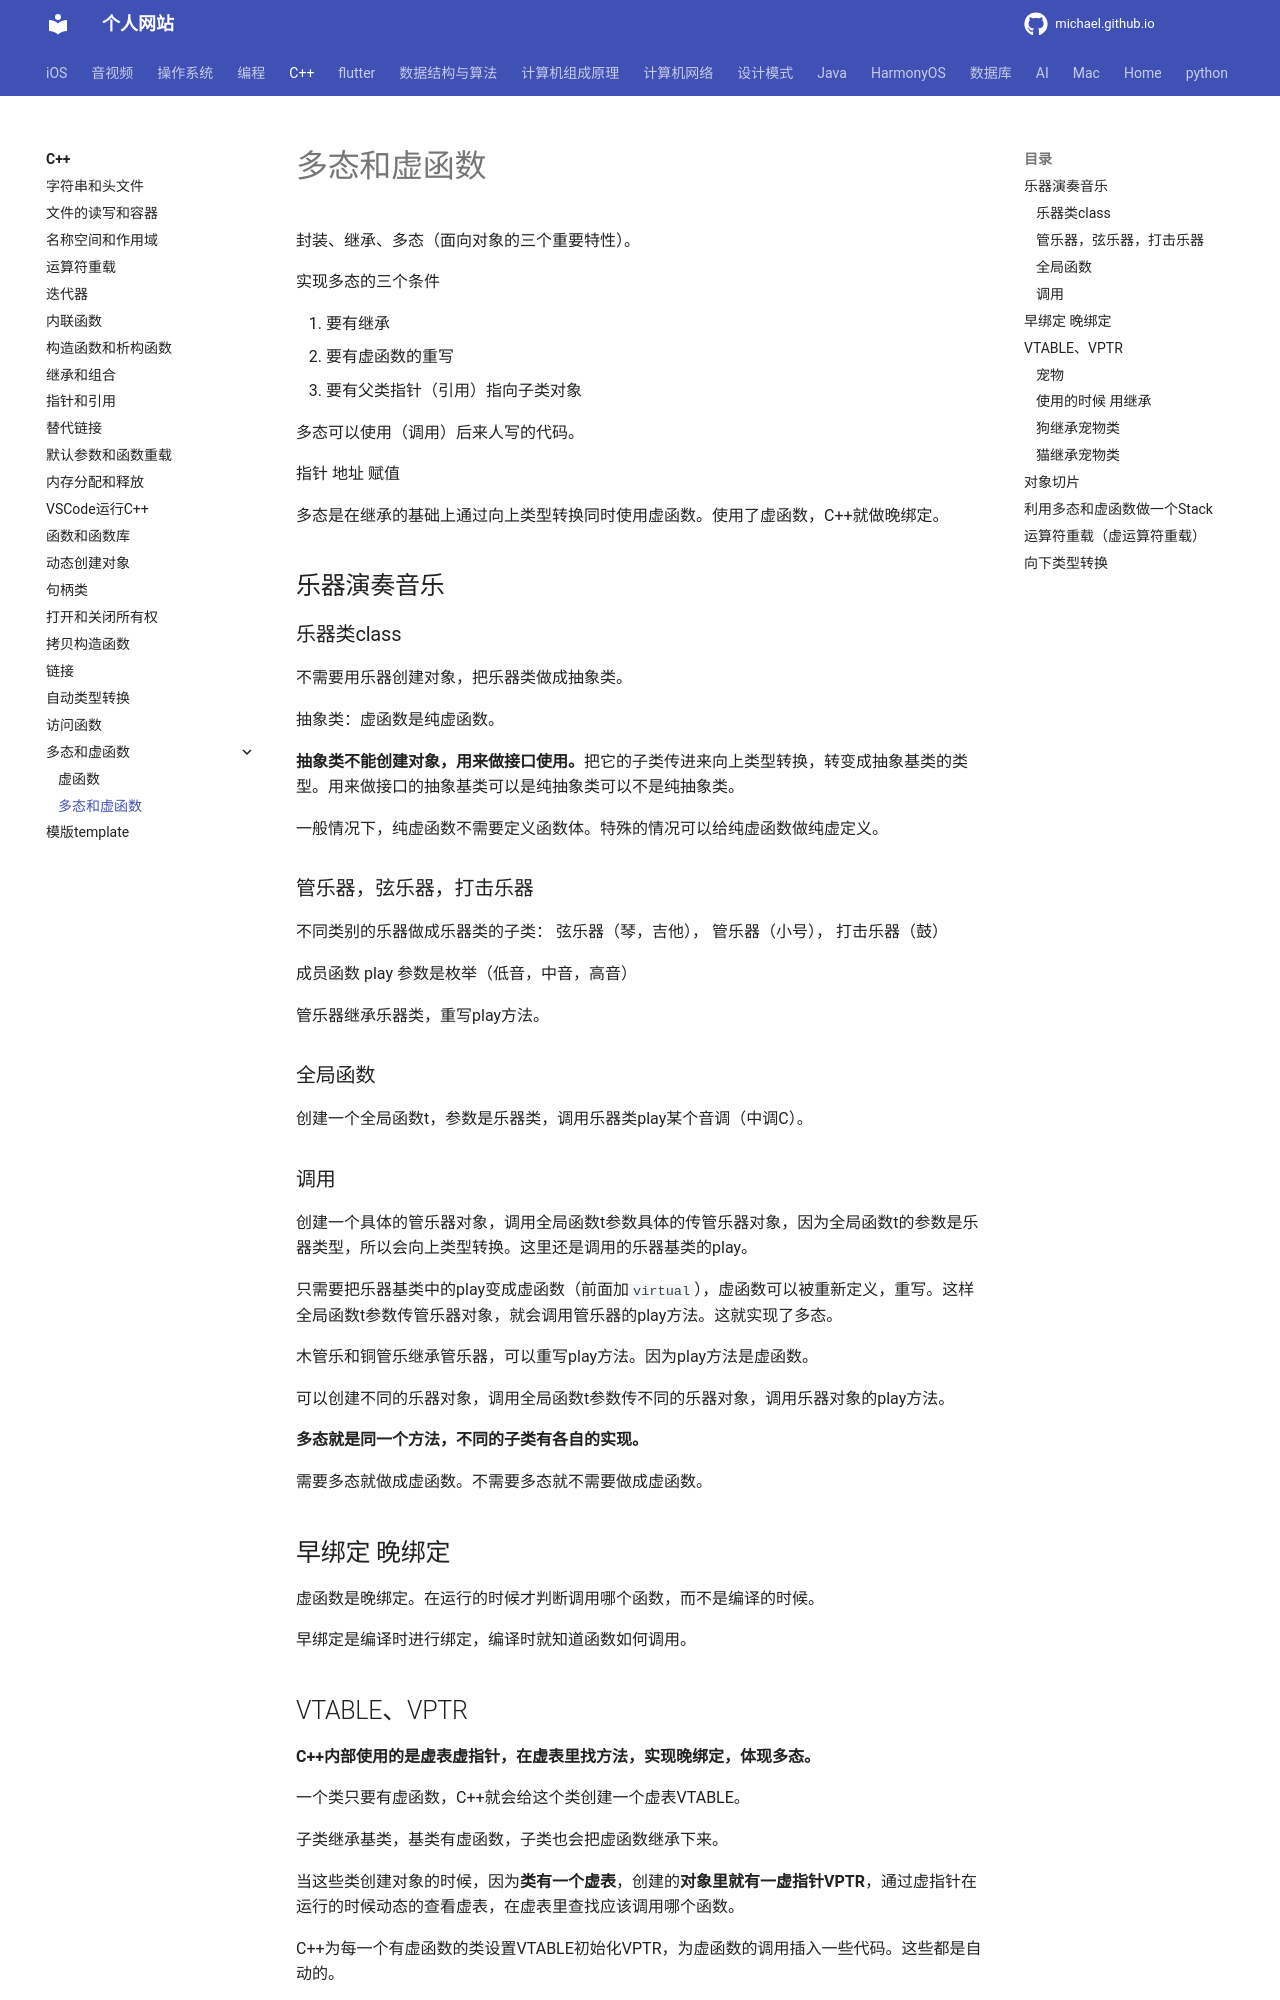

repository: michaelssman/michaelssman.github.io · page: C++/多态和虚函数/多态和虚函数/index.html · generator: mkdocs

# 多态和虚函数

封装、继承、多态（面向对象的三个重要特性）。

实现多态的三个条件

1. 要有继承
2. 要有虚函数的重写
3. 要有父类指针（引用）指向子类对象

多态可以使用（调用）后来人写的代码。

指针 地址 赋值

多态是在继承的基础上通过向上类型转换同时使用虚函数。使用了虚函数，C++就做晚绑定。

## 乐器演奏音乐

### 乐器类class

不需要用乐器创建对象，把乐器类做成抽象类。

抽象类：虚函数是纯虚函数。

**抽象类不能创建对象，用来做接口使用。**把它的子类传进来向上类型转换，转变成抽象基类的类型。用来做接口的抽象基类可以是纯抽象类可以不是纯抽象类。

一般情况下，纯虚函数不需要定义函数体。特殊的情况可以给纯虚函数做纯虚定义。

### 管乐器，弦乐器，打击乐器

不同类别的乐器做成乐器类的子类：  弦乐器（琴，吉他）， 管乐器（小号）， 打击乐器（鼓）

成员函数 play 参数是枚举（低音，中音，高音）

管乐器继承乐器类，重写play方法。

### 全局函数

创建一个全局函数t，参数是乐器类，调用乐器类play某个音调（中调C）。

### 调用

创建一个具体的管乐器对象，调用全局函数t参数具体的传管乐器对象，因为全局函数t的参数是乐器类型，所以会向上类型转换。这里还是调用的乐器基类的play。

只需要把乐器基类中的play变成虚函数（前面加`virtual`），虚函数可以被重新定义，重写。这样全局函数t参数传管乐器对象，就会调用管乐器的play方法。这就实现了多态。

木管乐和铜管乐继承管乐器，可以重写play方法。因为play方法是虚函数。

可以创建不同的乐器对象，调用全局函数t参数传不同的乐器对象，调用乐器对象的play方法。

**多态就是同一个方法，不同的子类有各自的实现。**

需要多态就做成虚函数。不需要多态就不需要做成虚函数。

## 早绑定 晚绑定

虚函数是晚绑定。在运行的时候才判断调用哪个函数，而不是编译的时候。

早绑定是编译时进行绑定，编译时就知道函数如何调用。
